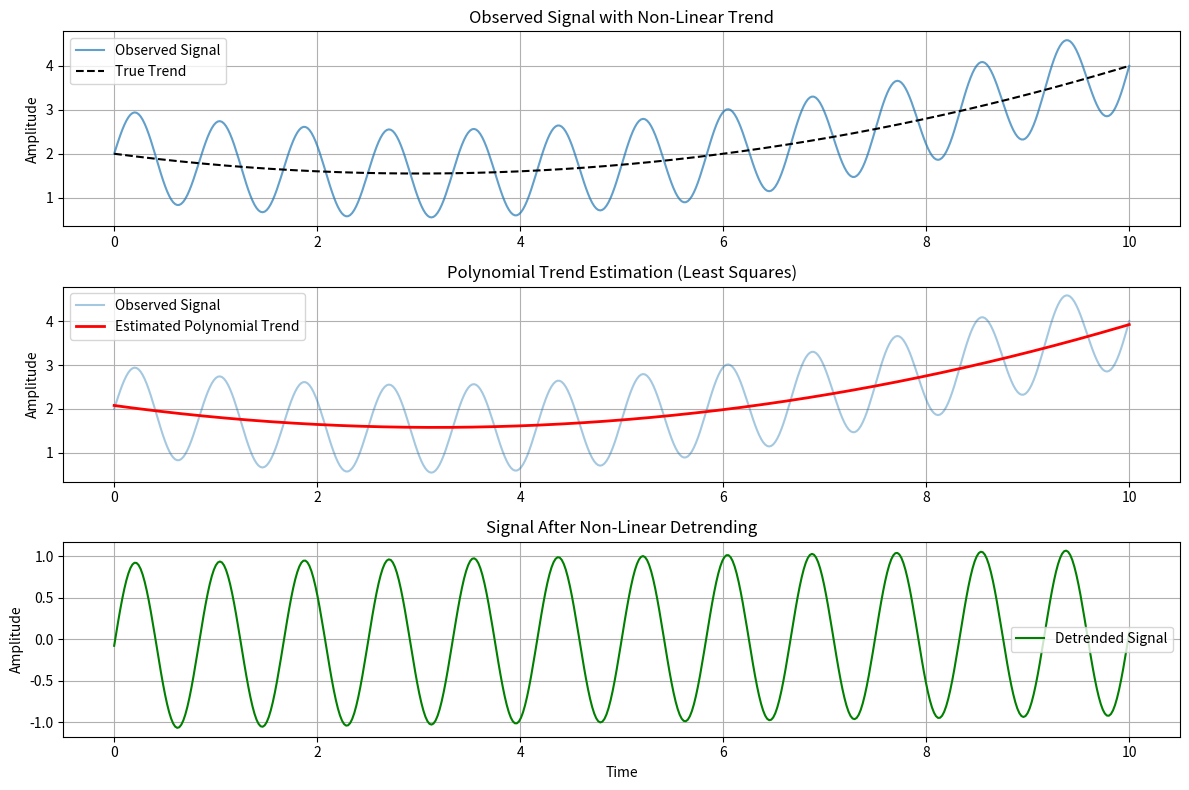

Reproduce this figure in Python.
import numpy as np
import matplotlib.pyplot as plt

N = 500
t = np.linspace(0, 10, N)

signal = np.sin(2 * np.pi * 1.2 * t)

true_trend = 0.05*t**2 - 0.3*t + 2

# Observed signal
x = signal+ true_trend 


t_norm = (t - np.mean(t)) / np.std(t)

# Polynomial degree (2 = quadratic trend)
degree = 2

# Fit polynomial
coeffs = np.polyfit(t_norm, x, degree)

# Evaluate fitted polynomial (estimated trend)
estimated_trend = np.polyval(coeffs, t_norm)


x_detrended = x - estimated_trend

# Plotting

plt.figure(figsize=(12, 8))

# Original signal
plt.subplot(3, 1, 1)
plt.plot(t, x, label="Observed Signal", alpha=0.7)
plt.plot(t, true_trend, 'k--', label="True Trend")
plt.title("Observed Signal with Non-Linear Trend")
plt.ylabel("Amplitude")
plt.legend()
plt.grid(True)

# Estimated trend
plt.subplot(3, 1, 2)
plt.plot(t, x, label="Observed Signal", alpha=0.4)
plt.plot(t, estimated_trend, 'r', linewidth=2, label="Estimated Polynomial Trend")
plt.title("Polynomial Trend Estimation (Least Squares)")
plt.ylabel("Amplitude")
plt.legend()
plt.grid(True)

# Detrended signal
plt.subplot(3, 1, 3)
plt.plot(t, x_detrended, 'g', label="Detrended Signal")
plt.title("Signal After Non-Linear Detrending")
plt.xlabel("Time")
plt.ylabel("Amplitude")
plt.legend()
plt.grid(True)


plt.tight_layout()
plt.savefig("Non_linear.png")
plt.show()



print("Estimated polynomial coefficients (highest degree first):")
print(coeffs)

